The GitHub repository syedsami424/Image_Processing contains a labelled image folder "MTARSI 2.v2i.folder" with 26 categories: A-10 Thunderbolt, airliner, B-1 Lancer, B-2 Spirit, B-52 Stratofortress, B-57 Canberra, business jet, C-130 Hercules, C-135 Stratolifter, C-17 Globemaster, C-5 Galaxy, E-2 Hawkeye, E-3 Sentry, EA-6B Prowler, F-15 Eagle, F-16 Falcon, F-18 Hornet, F-22 Raptor, F 35 JSF, F-4 Phantom, King Air, P-3 Orion, RC-135 Rivet Joint, small planes, Tu-160 Tupolev White Swan, UTA Fokker 50 utility transport. Examples follow, each with its label.

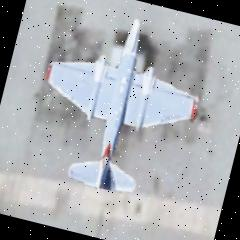
Label: B-57 Canberra

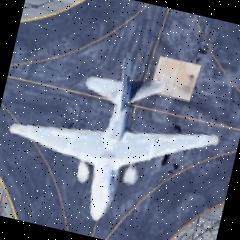
Label: EA-6B Prowler

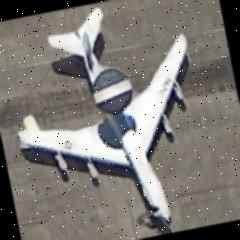
Label: E-3 Sentry

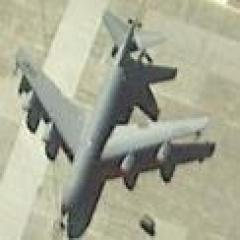
Label: C-135 Stratolifter

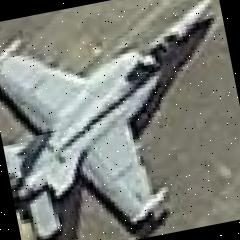
Label: F-18 Hornet

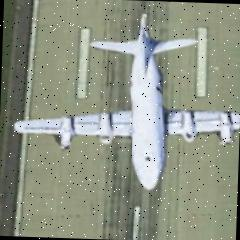
Label: P-3 Orion
